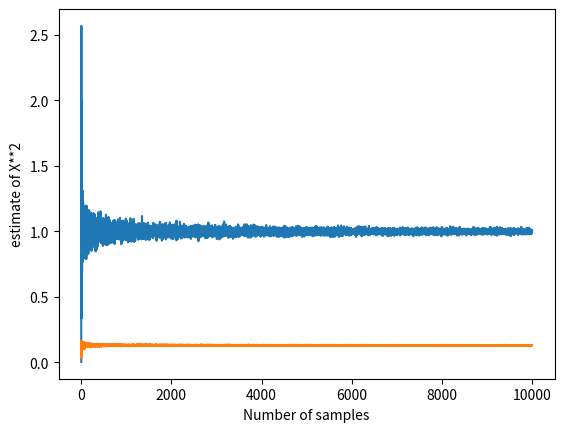

The matplotlib source for this figure:
import numpy as np
from matplotlib import pyplot as plt

# SUBQUESTION 1
estimate = []
N = list(range(1,10001))
for n in N:
    x = np.random.uniform(-5,5,n)
    p = 1/np.sqrt(2*np.pi)*np.exp(-1/2*x**2)
    q = 1/10

    estimate.append(1/n*(x**2*(p/q)).sum())

plt.plot(N,estimate)
plt.ylabel('estimate of X**2')
plt.xlabel('Number of samples')
plt.show()


# SUBQUESTION 2
N = 10000
number_test = 100
estimate_mat = np.zeros((number_test,N))

# for testnr in list(range(0,number_test)):
estimate = []
for n in list(range(1,N+1)):
    x = np.random.uniform(-1,1,n)
    p = (1+np.cos(np.pi*x))/2
    q = 1/2
    estimate.append(1/n*(x**2*(p/q)).sum())
    # print(testnr)
    # estimate_mat[testnr] = estimate

plt.plot(list(range(N)),estimate)
plt.ylabel('estimate of X**2')
plt.xlabel('Number of samples')
plt.show()
#
